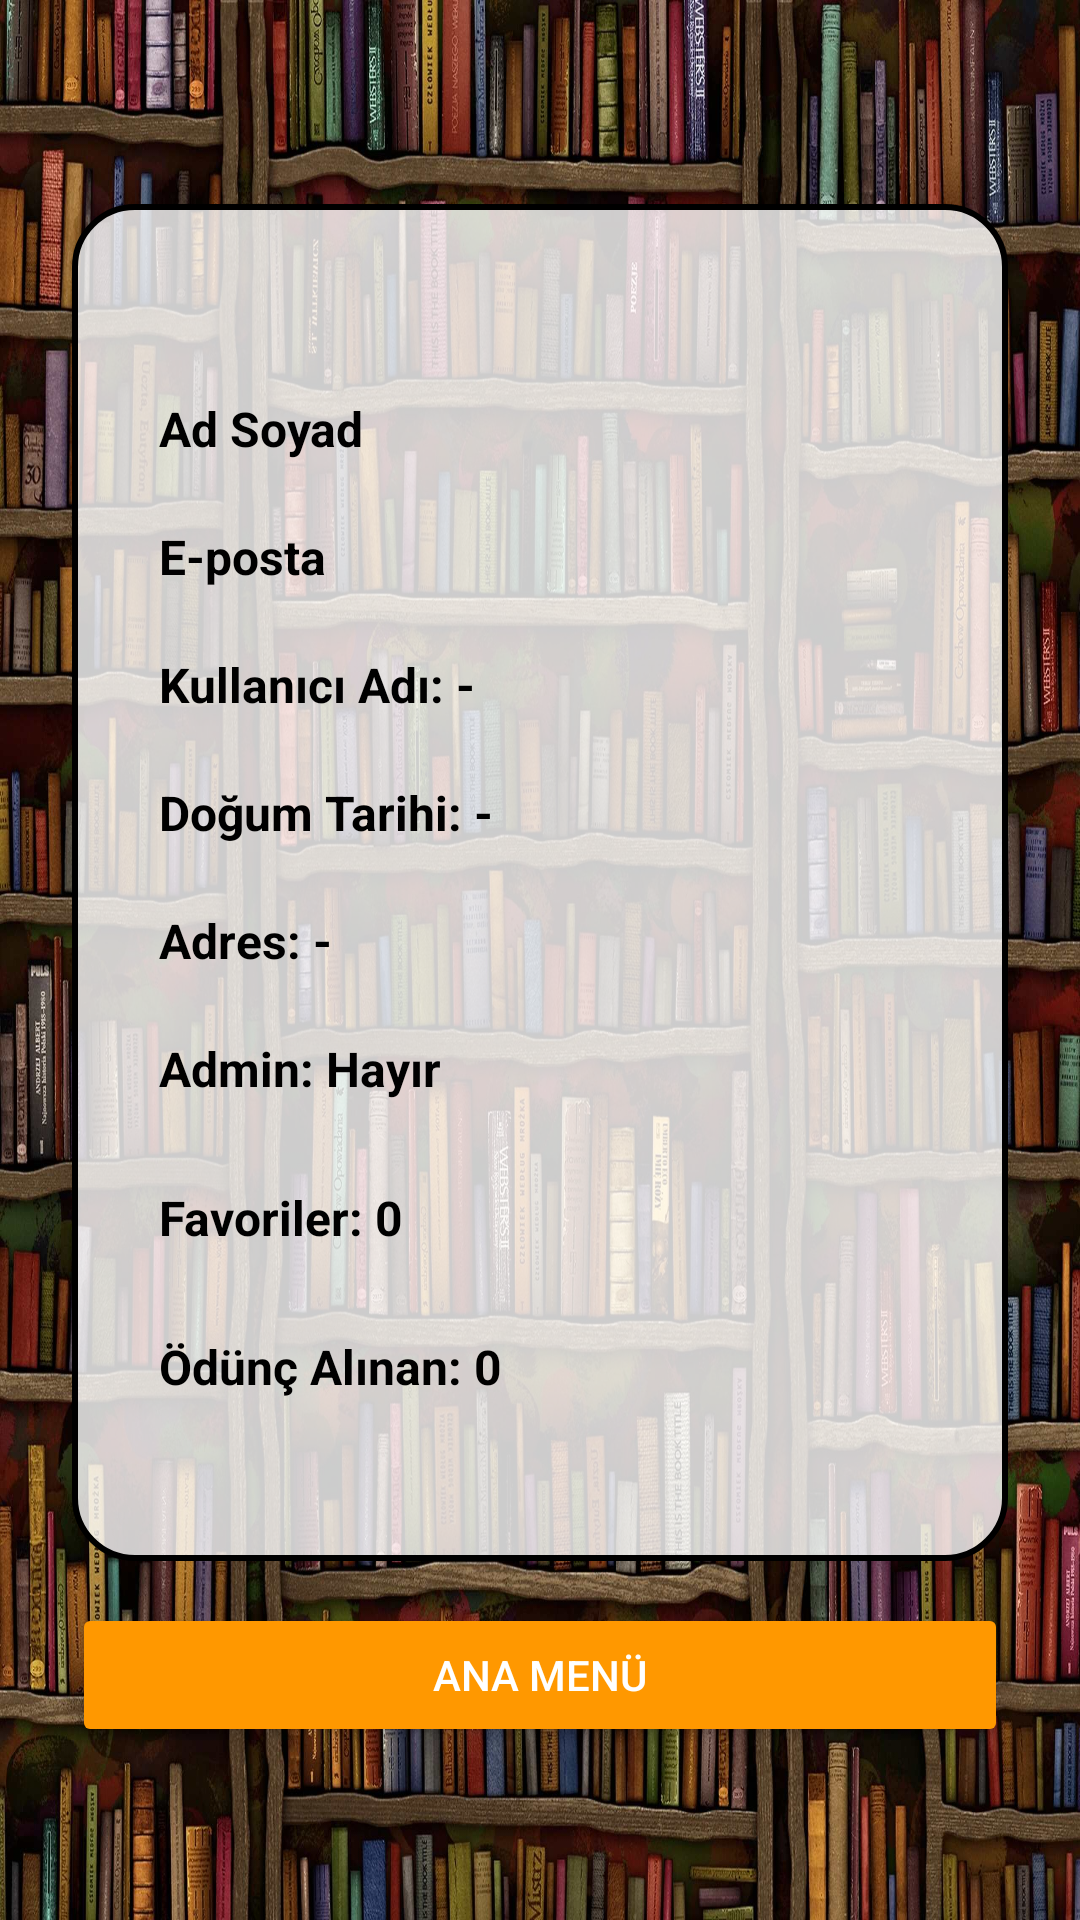

Here is an Android app screen rendered from its layout file. Give the layout XML and the strings, colors and styles it references.
<!-- AndroidManifest.xml: application theme Theme.BookWise -->
<!-- res/layout/profile.xml -->
<ScrollView xmlns:android="http://schemas.android.com/apk/res/android"
    android:layout_width="match_parent"
    android:layout_height="match_parent"
    android:background="@drawable/library_home"
    android:padding="24dp">

    <LinearLayout
        android:layout_width="match_parent"
        android:layout_height="wrap_content"
        android:orientation="vertical"
        android:gravity="center_horizontal">

        

        
        <LinearLayout
            android:layout_width="match_parent"
            android:layout_height="wrap_content"
            android:layout_marginBottom="14dp"
            android:layout_marginTop="44dp"
            android:background="@drawable/bg_profile_card"
            android:orientation="vertical"
            android:padding="14dp">

            <TextView
                android:id="@+id/tvUsername"
                android:layout_width="wrap_content"
                android:layout_height="wrap_content"
                android:layout_alignParentStart="true"
                android:layout_alignParentTop="true"
                android:layout_marginStart="15dp"
                android:layout_marginTop="50dp"
                android:layout_marginBottom="1dp"
                android:text="Ad Soyad"
                android:textColor="#000000"
                android:textSize="16sp"
                android:textStyle="bold" />

            <TextView
                android:id="@+id/tvUserEmail"
                android:layout_width="wrap_content"
                android:layout_height="wrap_content"
                android:layout_alignParentStart="true"
                android:layout_alignParentTop="true"
                android:layout_marginStart="15dp"
                android:layout_marginTop="20dp"
                android:layout_marginBottom="1dp"
                android:text="E-posta"
                android:textColor="#000000"
                android:textSize="16sp"
                android:textStyle="bold" />

            <TextView
                android:id="@+id/tvUserName"
                android:layout_width="wrap_content"
                android:layout_height="wrap_content"
                android:layout_alignParentStart="true"
                android:layout_alignParentTop="true"
                android:layout_marginStart="15dp"
                android:layout_marginTop="20dp"
                android:layout_marginBottom="1dp"
                android:text="Kullanıcı Adı: -"
                android:textColor="#000000"
                android:textSize="16sp"
                android:textStyle="bold" />

            <TextView
                android:id="@+id/tvBirthDate"
                android:layout_width="wrap_content"
                android:layout_height="wrap_content"
                android:layout_alignParentStart="true"
                android:layout_alignParentTop="true"
                android:layout_marginStart="15dp"
                android:layout_marginTop="20dp"
                android:layout_marginBottom="1dp"
                android:text="Doğum Tarihi: -"
                android:textColor="#000000"
                android:textSize="16sp"
                android:textStyle="bold" />

            <TextView
                android:id="@+id/tvAddress"
                android:layout_width="wrap_content"
                android:layout_height="wrap_content"
                android:layout_alignParentStart="true"
                android:layout_alignParentTop="true"
                android:layout_marginStart="15dp"
                android:layout_marginTop="20dp"
                android:layout_marginBottom="1dp"
                android:text="Adres: -"
                android:textColor="#000000"
                android:textSize="16sp"
                android:textStyle="bold" />

            <TextView
                android:id="@+id/tvIsAdmin"
                android:layout_width="wrap_content"
                android:layout_height="wrap_content"
                android:layout_alignParentStart="true"
                android:layout_alignParentTop="true"
                android:layout_marginStart="15dp"
                android:layout_marginTop="20dp"
                android:layout_marginBottom="8dp"
                android:text="Admin: Hayır"
                android:textColor="#000000"
                android:textSize="16sp"
                android:textStyle="bold" />

            <TextView
                android:id="@+id/tvFavoriteCount"
                android:layout_width="wrap_content"
                android:layout_height="wrap_content"
                android:layout_alignParentStart="true"
                android:layout_alignParentTop="true"
                android:layout_marginStart="15dp"
                android:layout_marginTop="20dp"
                android:layout_marginBottom="8dp"
                android:text="Favoriler: 0"
                android:textColor="#000000"
                android:textSize="16sp"
                android:textStyle="bold" />

            <TextView
                android:id="@+id/tvBorrowedCount"
                android:layout_width="wrap_content"
                android:layout_height="wrap_content"
                android:layout_alignParentStart="true"
                android:layout_alignParentTop="true"
                android:layout_marginStart="15dp"
                android:layout_marginTop="20dp"
                android:layout_marginBottom="40dp"
                android:text="Ödünç Alınan: 0"
                android:textColor="#000000"
                android:textSize="16sp"
                android:textStyle="bold" />
        </LinearLayout>

        <Button
            android:id="@+id/btnHome"
            android:layout_width="match_parent"
            android:layout_height="wrap_content"
            android:text="Ana Menü"
            android:textColor="@android:color/white"
            android:backgroundTint="#FF9800"/>
    </LinearLayout>
</ScrollView>
<!-- resources referenced by this layout -->
<resources>
  <!-- drawable bg_profile_card (drawable) -->
  <shape xmlns:android="http://schemas.android.com/apk/res/android"
      android:shape="rectangle">
      <solid android:color="#CCFFFFFF"/> 
      <stroke android:width="2dp" android:color="#000000"/>
      <corners android:radius="20dp"/>
      <padding android:left="16dp" android:top="16dp" android:right="16dp" android:bottom="16dp"/>
  </shape>
  <!-- drawable library_home: jpg bitmap (drawable, 674553 bytes) -->
  <style name="Theme.BookWise" parent="Base.Theme.BookWise" />
  <style name="Base.Theme.BookWise" parent="Theme.MaterialComponents.DayNight.NoActionBar">
          
          
          <item name="colorPrimary">@android:color/transparent</item> 
          <item name="colorPrimaryVariant">@android:color/transparent</item>
          <item name="colorOnPrimary">@android:color/white</item>
          <item name="android:statusBarColor" tools:targetApi="l">@android:color/transparent</item>
          <item name="android:windowTranslucentStatus">true</item>
  
      </style>
</resources>
